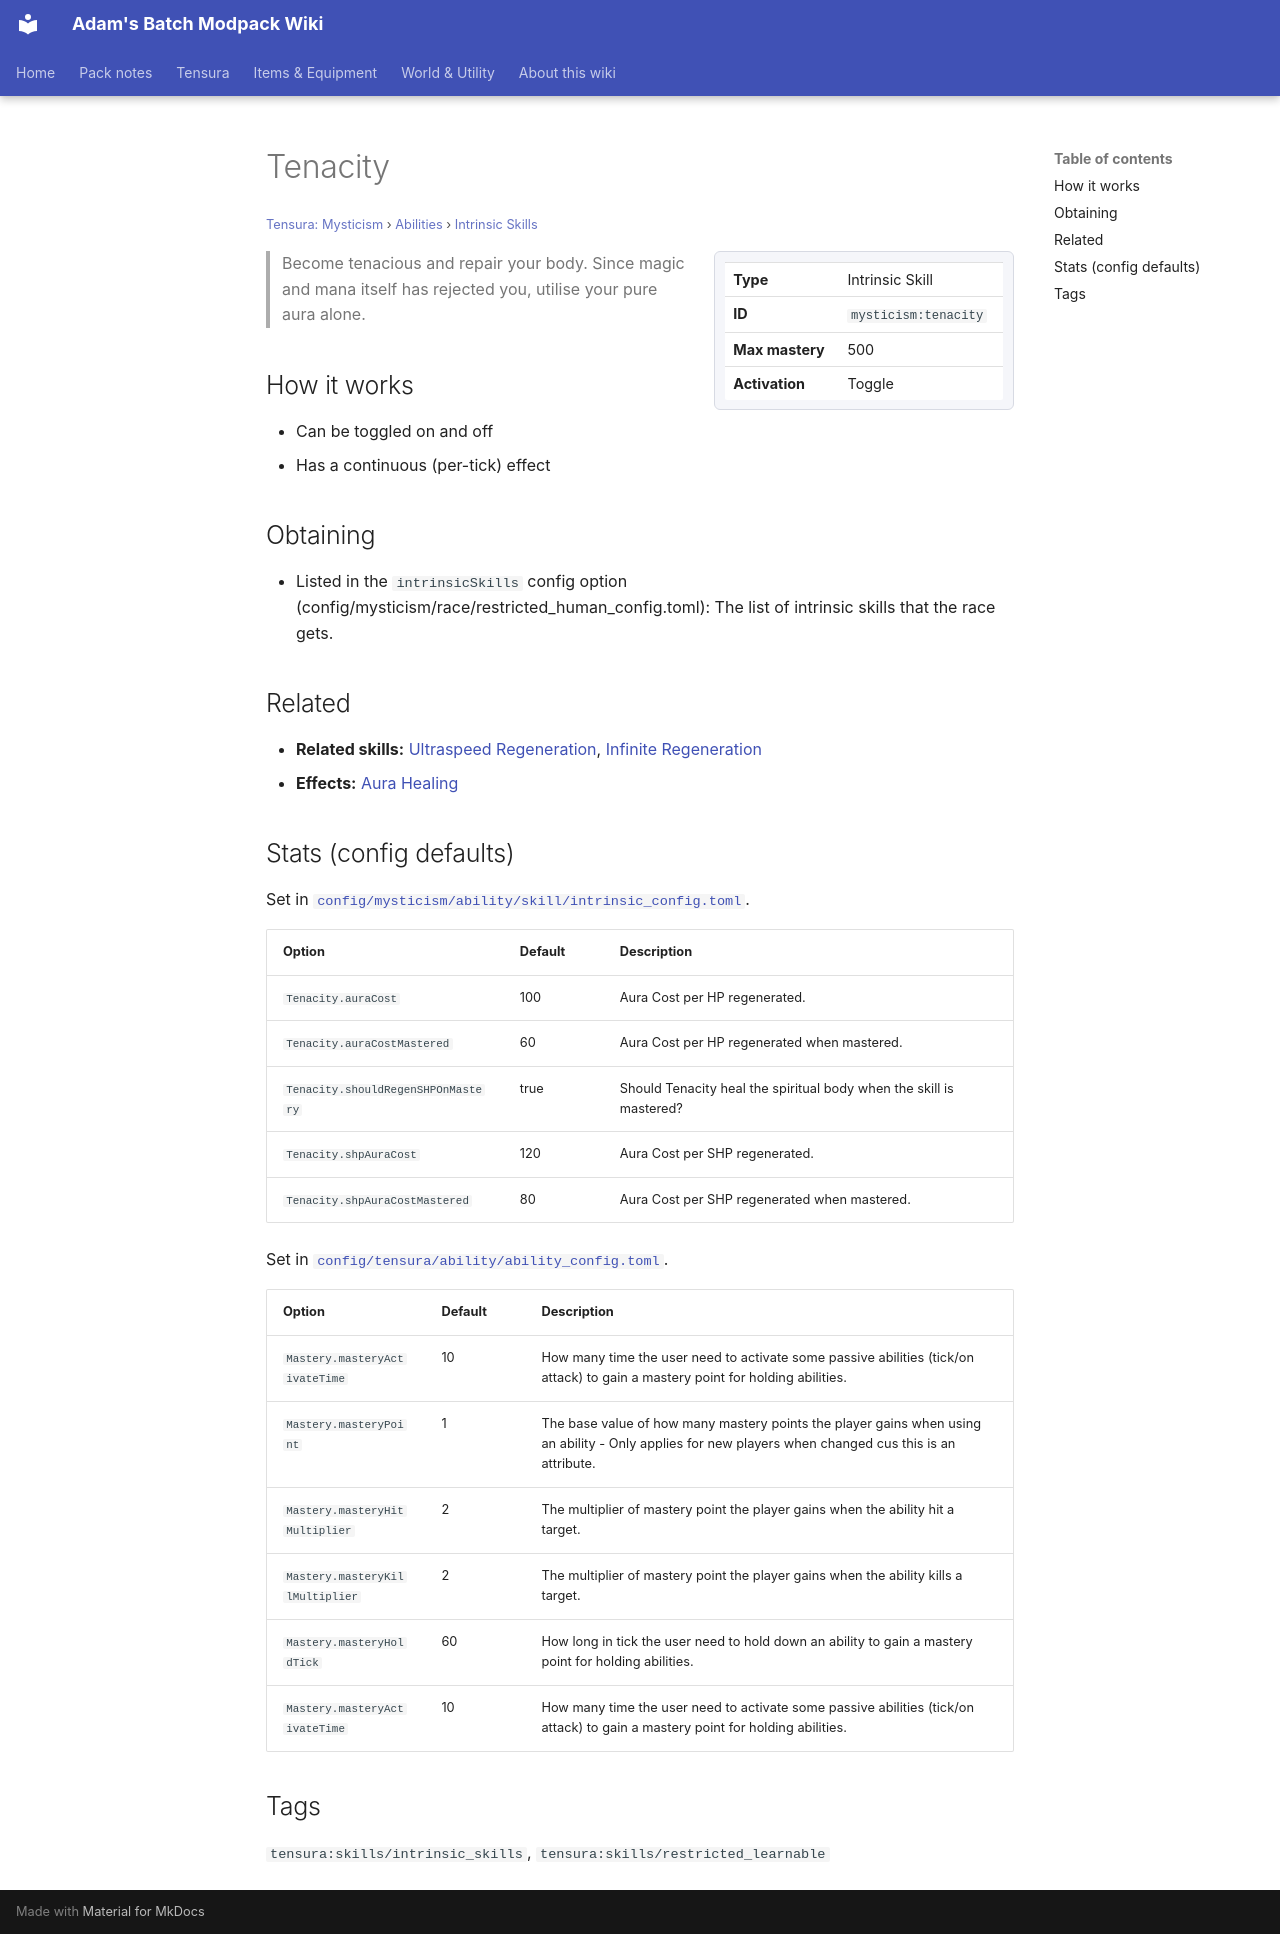

repository: Proteus-Nell/Adams-Batch-MC-Modpack-Wiki · page: tensura-mysticism/abilities/intrinsic-skills/tenacity/index.html · generator: mkdocs

# Tenacity

<small>[Tensura: Mysticism](../../index.md) &rsaquo; [Abilities](../index.md) &rsaquo; [Intrinsic Skills](index.md)</small>

<div class="infobox" markdown>

| | |
|---|---|
| **Type** | Intrinsic Skill |
| **ID** | `mysticism:tenacity` |
| **Max mastery** | 500 |
| **Activation** | Toggle |

</div>

> Become tenacious and repair your body. Since magic and mana itself has rejected you, utilise your pure aura alone.

## How it works

- Can be toggled on and off
- Has a continuous (per-tick) effect

## Obtaining

- Listed in the `intrinsicSkills` config option (config/mysticism/race/restricted_human_config.toml): The list of intrinsic skills that the race gets.

## Related

- **Related skills:** [Ultraspeed Regeneration](../../../tensura-reincarnated/abilities/extra-skills/ultraspeed-regeneration.md), [Infinite Regeneration](../../../tensura-reincarnated/abilities/extra-skills/infinite-regeneration.md)
- **Effects:** [Aura Healing](../../effects/aura-healing.md)

## Stats (config defaults)

Set in [`config/mysticism/ability/skill/intrinsic_config.toml`](../../configs/config-mysticism-ability-skill-intrinsic-config.md).

| Option | Default | Description |
|---|---|---|
| `Tenacity.auraCost` | 100 | Aura Cost per HP regenerated. |
| `Tenacity.auraCostMastered` | 60 | Aura Cost per HP regenerated when mastered. |
| `Tenacity.shouldRegenSHPOnMastery` | true | Should Tenacity heal the spiritual body when the skill is mastered? |
| `Tenacity.shpAuraCost` | 120 | Aura Cost per SHP regenerated. |
| `Tenacity.shpAuraCostMastered` | 80 | Aura Cost per SHP regenerated when mastered. |

Set in [`config/tensura/ability/ability_config.toml`](../../../tensura-reincarnated/configs/config-tensura-ability-ability-config.md).

| Option | Default | Description |
|---|---|---|
| `Mastery.masteryActivateTime` | 10 | How many time the user need to activate some passive abilities (tick/on attack) to gain a mastery point for holding abilities. |
| `Mastery.masteryPoint` | 1 | The base value of how many mastery points the player gains when using an ability - Only applies for new players when changed cus this is an attribute. |
| `Mastery.masteryHitMultiplier` | 2 | The multiplier of mastery point the player gains when the ability hit a target. |
| `Mastery.masteryKillMultiplier` | 2 | The multiplier of mastery point the player gains when the ability kills a target. |
| `Mastery.masteryHoldTick` | 60 | How long in tick the user need to hold down an ability to gain a mastery point for holding abilities. |
| `Mastery.masteryActivateTime` | 10 | How many time the user need to activate some passive abilities (tick/on attack) to gain a mastery point for holding abilities. |

## Tags

`tensura:skills/intrinsic_skills`, `tensura:skills/restricted_learnable`
